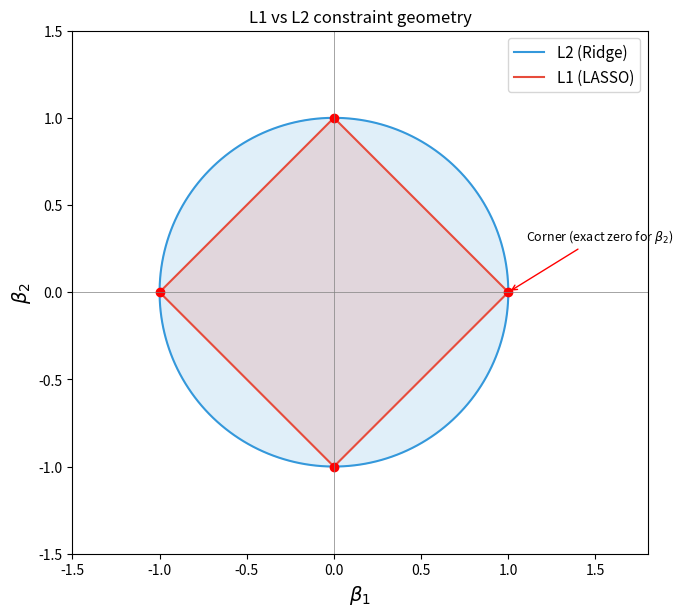

The matplotlib source for this figure:
# =============================================================================
# Chapter 5, Exercise 1: Conceptual Questions
# Penalised Regression: Ridge, LASSO, Elastic Net
# =============================================================================
# This exercise is conceptual. Answers are provided as comments.

import numpy as np
import matplotlib.pyplot as plt

# --- Question (a) ---
# A colleague says: "I used LASSO and it removed age from my model predicting
# mortality. This means age is not a risk factor for death."
# Explain why this interpretation is incorrect.
#
# ANSWER:
# The LASSO removing age does NOT mean age is unimportant. It means that,
# given the OTHER predictors in the model, age does not provide enough
# ADDITIONAL predictive information to justify its inclusion under the
# penalty. Possible reasons why LASSO dropped age:
#
# 1. Age may be highly CORRELATED with another retained variable (e.g.,
#    number of comorbidities, renal function). The LASSO tends to pick
#    one of a group of correlated predictors and drop the rest arbitrarily.
#
# 2. The sample size may be too small to detect age's effect given the
#    penalty strength.
#
# 3. The LASSO performs variable selection based on PREDICTION, not
#    CAUSAL importance. A variable can be a genuine risk factor but
#    redundant for prediction when other variables are present.
#
# The correct interpretation is: "Age was not selected by the LASSO model,
# possibly because its predictive information overlaps with other retained
# variables. This does not imply age is not a risk factor for death."

# --- Question (b) ---
# Ridge CV-RMSE = 2.1 days. Standard linear regression RMSE = 1.8 days
# (on the same training data). Colleague says standard model is better.
# What is wrong?
#
# ANSWER:
# The comparison is unfair because:
#
# 1. The Ridge RMSE of 2.1 is CROSS-VALIDATED -- it estimates performance
#    on UNSEEN data by training and testing on different folds.
#
# 2. The standard regression RMSE of 1.8 is likely computed on the SAME
#    training data used to fit the model (apparent performance). This is
#    OVERLY OPTIMISTIC because the model has memorised the training data's
#    noise.
#
# 3. If you computed a cross-validated RMSE for the standard regression,
#    it would likely be HIGHER than 2.1 (worse than Ridge), especially
#    with 20 predictors.
#
# The correct comparison requires evaluating both models using the SAME
# methodology -- either both cross-validated, or both on a held-out test
# set. Never compare a cross-validated metric to a training metric.

# --- Question (c) ---
# Explain in one sentence why the LASSO produces exact zeros but Ridge does not.
#
# ANSWER:
# The L1 penalty (LASSO) constrains coefficients to a diamond-shaped region
# whose corners lie on the axes, so the loss function contours are much more
# likely to first touch the constraint region at a corner (where one or more
# coefficients are exactly zero) than the smooth circular boundary of the L2
# penalty (Ridge), which has no corners.

# --- Supporting code to illustrate the geometry ---

theta = np.linspace(0, 2 * np.pi, 200)

# L2 constraint (circle)
l2_x = np.cos(theta)
l2_y = np.sin(theta)

# L1 constraint (diamond)
l1_x = [1, 0, -1, 0, 1]
l1_y = [0, 1, 0, -1, 0]

fig, ax = plt.subplots(figsize=(7, 7))

# L2 region
ax.fill(l2_x, l2_y, alpha=0.15, color='#3498db')
ax.plot(l2_x, l2_y, color='#3498db', linewidth=1.5, label='L2 (Ridge)')

# L1 region
ax.fill(l1_x, l1_y, alpha=0.15, color='#e74c3c')
ax.plot(l1_x, l1_y, color='#e74c3c', linewidth=1.5, label='L1 (LASSO)')

# Mark the corners
ax.plot([1, -1, 0, 0], [0, 0, 1, -1], 'ro', markersize=6)
ax.annotate('Corner (exact zero for $\\beta_2$)', xy=(1, 0), fontsize=9,
            xytext=(1.1, 0.3), arrowprops=dict(arrowstyle='->', color='red'))

ax.set_xlabel(r'$\beta_1$', fontsize=14)
ax.set_ylabel(r'$\beta_2$', fontsize=14)
ax.set_title('L1 vs L2 constraint geometry')
ax.set_aspect('equal')
ax.legend(fontsize=11)
ax.set_xlim(-1.5, 1.8)
ax.set_ylim(-1.5, 1.5)
ax.axhline(0, color='grey', linewidth=0.5)
ax.axvline(0, color='grey', linewidth=0.5)
plt.tight_layout()
plt.show()

print("The L1 diamond has corners at the axes, making it more likely that")
print("the optimal solution lies at a corner (coefficient = 0), producing")
print("exact sparsity. The L2 circle has no corners, so coefficients are")
print("shrunk toward zero but never reach it exactly.")
